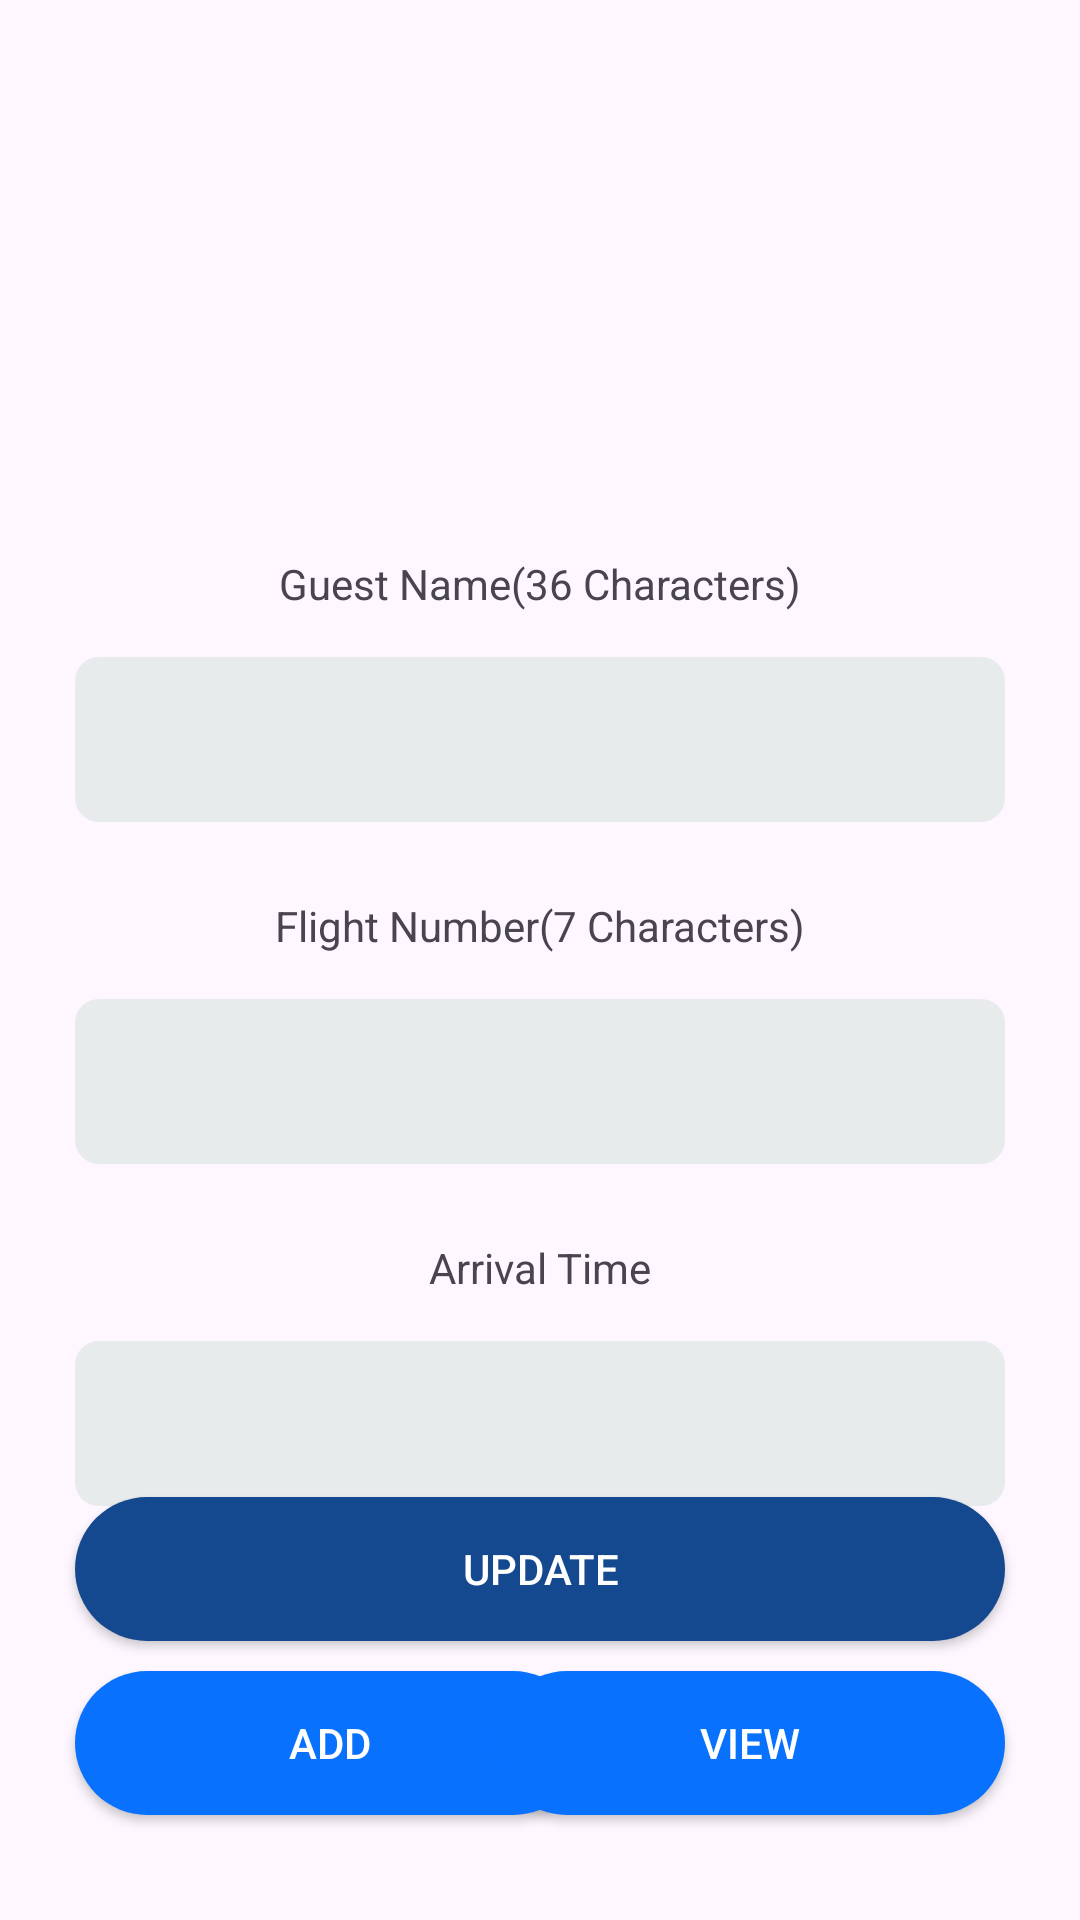

The Android layout XML behind this screen, and the referenced resources:
<!-- AndroidManifest.xml: application theme Theme.C3BluetoothProject -->
<!-- res/layout/activity_second_page.xml -->
<?xml version="1.0" encoding="utf-8"?>
<androidx.constraintlayout.widget.ConstraintLayout xmlns:android="http://schemas.android.com/apk/res/android"
    xmlns:app="http://schemas.android.com/apk/res-auto"
    xmlns:tools="http://schemas.android.com/tools"
    android:layout_width="match_parent"
    android:layout_height="match_parent"
    tools:context=".SecondPage">

    <ImageView
        android:id="@+id/logo"
        android:layout_width="262dp"
        android:layout_height="80dp"
        android:layout_marginTop="75dp"
        android:src="@drawable/logo"
        app:layout_constraintEnd_toEndOf="parent"
        app:layout_constraintHorizontal_bias="0.496"
        app:layout_constraintStart_toStartOf="parent"
        app:layout_constraintTop_toTopOf="parent" />

    <TextView
        android:id="@+id/text_name"
        android:layout_width="wrap_content"
        android:layout_height="wrap_content"
        android:layout_marginTop="30dp"
        android:text="Guest Name(36 Characters)"
        app:layout_constraintEnd_toEndOf="@+id/edit_name"
        app:layout_constraintStart_toStartOf="@+id/edit_name"
        app:layout_constraintTop_toBottomOf="@+id/logo" />

    <EditText
        android:id="@+id/edit_name"
        android:layout_width="match_parent"
        android:layout_height="55dp"
        android:layout_marginStart="25dp"
        android:layout_marginTop="15dp"
        android:layout_marginEnd="25dp"
        android:background="@drawable/edtext_bg"
        android:ems="10"
        android:inputType="text"
        android:paddingStart="10dp"
        app:layout_constraintEnd_toEndOf="parent"
        app:layout_constraintHorizontal_bias="1.0"
        app:layout_constraintStart_toStartOf="parent"
        app:layout_constraintTop_toBottomOf="@+id/text_name" />

    <TextView
        android:id="@+id/text_number"
        android:layout_width="wrap_content"
        android:layout_height="wrap_content"
        android:layout_marginTop="25dp"
        android:text="Flight Number(7 Characters)"
        app:layout_constraintEnd_toEndOf="@+id/edit_number"
        app:layout_constraintStart_toStartOf="@+id/edit_number"
        app:layout_constraintTop_toBottomOf="@+id/edit_name" />

    <EditText
        android:id="@+id/edit_number"
        android:layout_width="match_parent"
        android:layout_height="55dp"
        android:layout_marginStart="25dp"
        android:layout_marginTop="15dp"
        android:layout_marginEnd="25dp"
        android:background="@drawable/edtext_bg"
        android:ems="10"
        android:inputType="text"
        android:paddingStart="10dp"
        app:layout_constraintEnd_toEndOf="parent"
        app:layout_constraintStart_toStartOf="parent"
        app:layout_constraintTop_toBottomOf="@+id/text_number" />

    <TextView
        android:id="@+id/text_time"
        android:layout_width="wrap_content"
        android:layout_height="wrap_content"
        android:layout_marginTop="25dp"
        android:text="Arrival Time"
        app:layout_constraintEnd_toEndOf="@+id/edit_time"
        app:layout_constraintStart_toStartOf="@+id/edit_time"
        app:layout_constraintTop_toBottomOf="@+id/edit_number" />

    <EditText
        android:id="@+id/edit_time"
        android:layout_width="match_parent"
        android:layout_height="55dp"
        android:layout_marginStart="25dp"
        android:layout_marginTop="15dp"
        android:layout_marginEnd="25dp"
        android:background="@drawable/edtext_bg"
        android:ems="10"
        android:inputType="text"
        android:paddingStart="10dp"
        app:layout_constraintEnd_toEndOf="parent"
        app:layout_constraintStart_toStartOf="parent"
        app:layout_constraintTop_toBottomOf="@+id/text_time" />

    <androidx.appcompat.widget.AppCompatButton
        android:id="@+id/btn_update"
        android:layout_width="match_parent"
        android:layout_height="wrap_content"
        android:layout_marginStart="25dp"
        android:layout_marginEnd="25dp"
        android:layout_marginBottom="10dp"
        android:background="@drawable/custom_btn_update"
        android:text="Update"
        android:textColor="@color/white"
        app:layout_constraintBottom_toTopOf="@+id/btn_add"
        app:layout_constraintEnd_toEndOf="parent"
        app:layout_constraintHorizontal_bias="0.0"
        app:layout_constraintStart_toStartOf="parent" />

    <androidx.appcompat.widget.AppCompatButton
        android:id="@+id/btn_add"
        android:layout_width="170dp"
        android:layout_height="wrap_content"
        android:layout_marginStart="25dp"
        android:layout_marginBottom="35dp"
        android:background="@drawable/custom_btn_add"
        android:text="Add"
        android:textColor="@color/white"
        app:layout_constraintBottom_toBottomOf="parent"
        app:layout_constraintStart_toStartOf="parent" />

    <androidx.appcompat.widget.AppCompatButton
        android:id="@+id/btn_view"
        android:layout_width="170dp"
        android:layout_height="wrap_content"
        android:layout_marginEnd="25dp"
        android:layout_marginBottom="35dp"
        android:background="@drawable/custom_btn_add"
        android:text="View"
        android:textColor="@color/white"
        app:layout_constraintBottom_toBottomOf="parent"
        app:layout_constraintEnd_toEndOf="parent" />

    <TextView
        android:id="@+id/text_worn_name"
        android:layout_width="wrap_content"
        android:layout_height="wrap_content"
        android:text="TextView"
        android:textColor="#F44336"
        android:visibility="gone"
        app:layout_constraintEnd_toEndOf="@+id/edit_name"
        app:layout_constraintStart_toStartOf="@+id/edit_name"
        app:layout_constraintTop_toBottomOf="@+id/edit_name" />

    <TextView
        android:id="@+id/text_worn_number"
        android:layout_width="wrap_content"
        android:layout_height="wrap_content"
        android:text="TextView"
        android:textColor="#F44336"
        android:visibility="gone"
        app:layout_constraintEnd_toEndOf="@+id/edit_number"
        app:layout_constraintStart_toStartOf="@+id/edit_number"
        app:layout_constraintTop_toBottomOf="@+id/edit_number" />

    <TextView
        android:id="@+id/text_worn_time"
        android:layout_width="wrap_content"
        android:layout_height="wrap_content"
        android:text="TextView"
        android:textColor="#F44336"
        android:visibility="gone"
        app:layout_constraintEnd_toEndOf="@+id/edit_time"
        app:layout_constraintStart_toStartOf="@+id/edit_time"
        app:layout_constraintTop_toBottomOf="@+id/edit_time" />


</androidx.constraintlayout.widget.ConstraintLayout>
<!-- resources referenced by this layout -->
<resources>
  <!-- drawable custom_btn_add (drawable) -->
  <?xml version="1.0" encoding="utf-8"?>
  <shape android:shape="rectangle" xmlns:android="http://schemas.android.com/apk/res/android">
      <corners android:radius="50dp"/>
      <solid android:color="#0872ff"/>
  </shape>
  <!-- drawable custom_btn_update (drawable) -->
  <?xml version="1.0" encoding="utf-8"?>
  <shape android:shape="rectangle" xmlns:android="http://schemas.android.com/apk/res/android">
          <corners android:radius="50dp"/>
          <solid android:color="#14498f"/>
  </shape>
  <!-- drawable edtext_bg (drawable) -->
  <?xml version="1.0" encoding="utf-8"?>
  <shape android:shape="rectangle" xmlns:android="http://schemas.android.com/apk/res/android">
          <corners android:radius="8dp"/>
          <solid android:color="#E8EBEC"/>
  </shape>
  <style name="Theme.C3BluetoothProject" parent="Base.Theme.C3BluetoothProject" />
  <style name="Base.Theme.C3BluetoothProject" parent="Theme.Material3.DayNight.NoActionBar">
          
          
      </style>
  <!-- not gathered from this repository: default colours our renderer supplied (Android Studio template values) -->
  <color name="white">#FFFFFFFF</color>
</resources>
